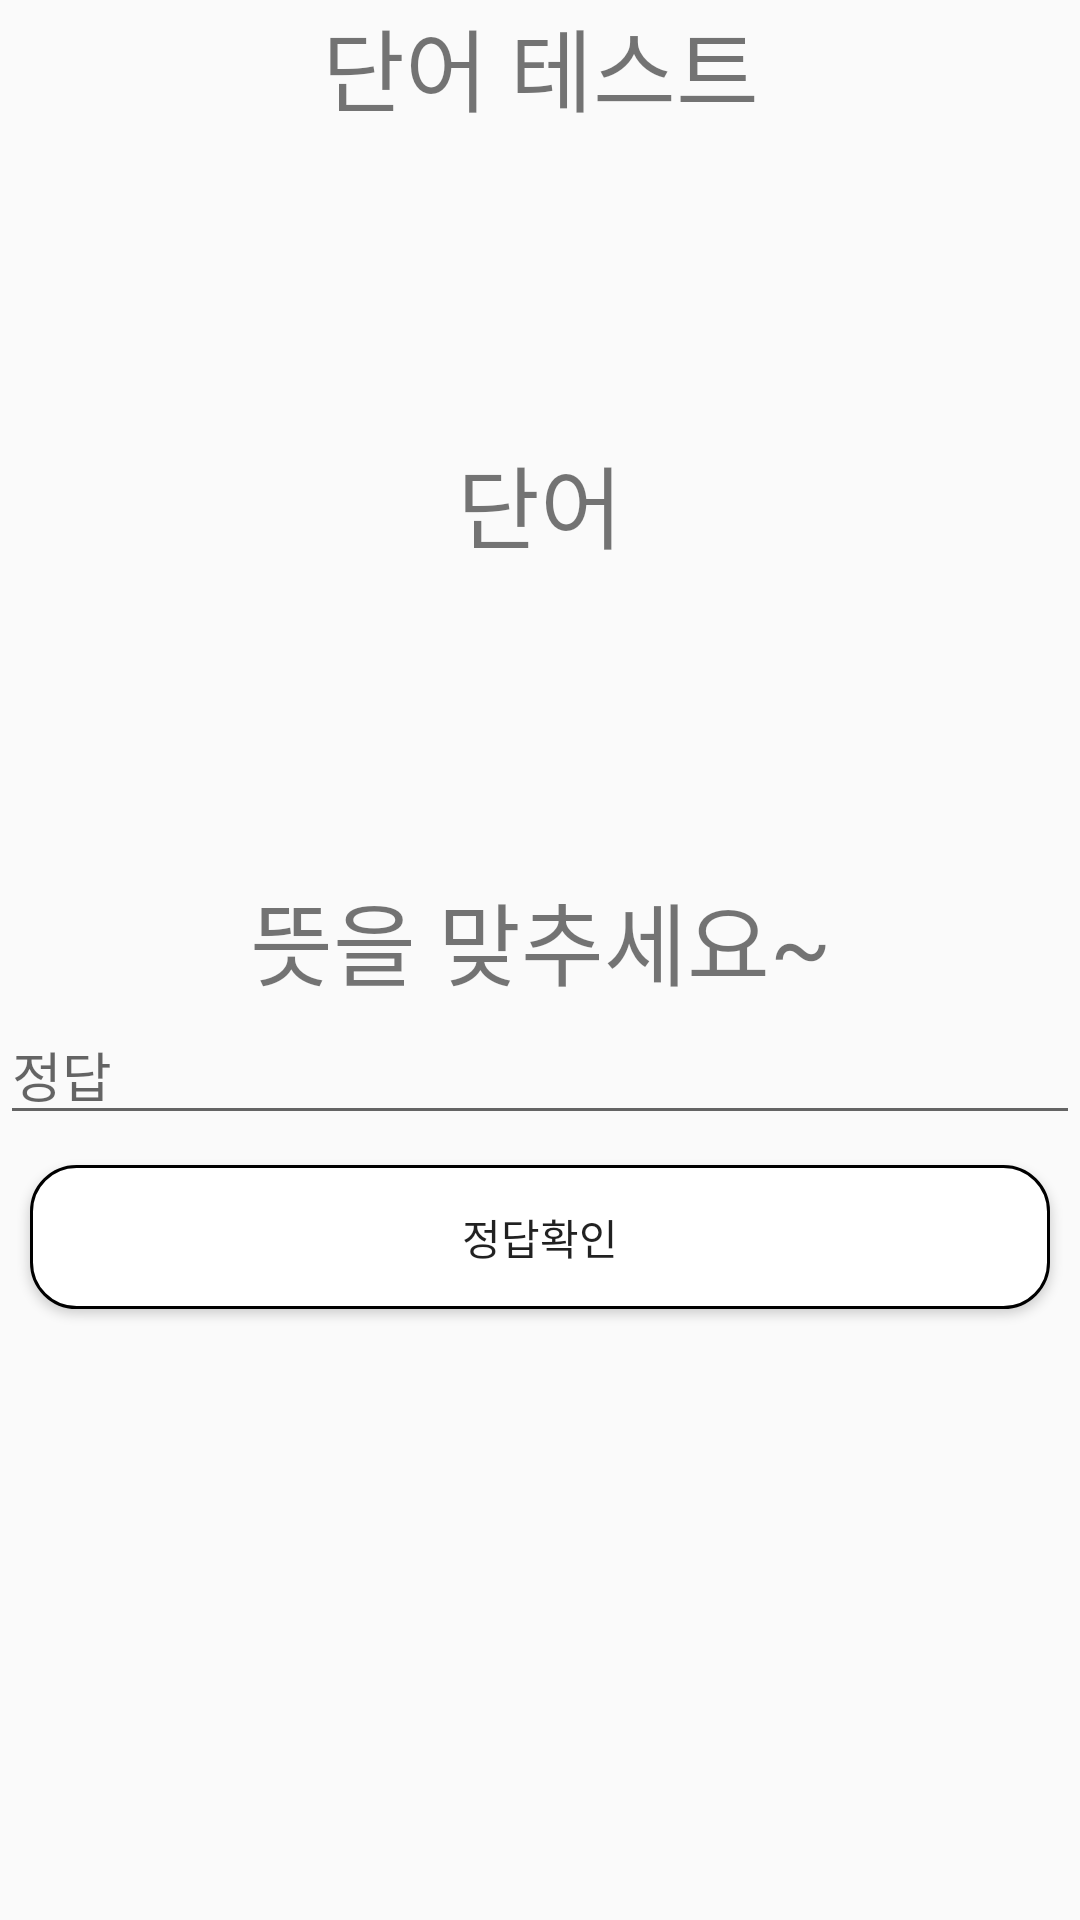

Produce the Android XML layout that renders to this screen, including the resource entries it uses.
<!-- AndroidManifest.xml: application theme AppTheme -->
<!-- res/layout/activity_test.xml -->
<?xml version="1.0" encoding="utf-8"?>

<LinearLayout xmlns:android="http://schemas.android.com/apk/res/android"
    android:layout_width="match_parent"
    android:layout_height="match_parent"
    android:orientation="vertical">

    <LinearLayout
        android:layout_width="match_parent"
        android:layout_height="wrap_content"
        android:orientation="horizontal">

        <TextView
            android:layout_width="match_parent"
            android:layout_height="wrap_content"
            android:text="단어 테스트"
            android:layout_gravity="center"
            android:textAlignment="center"
            android:textSize="30sp" />



    </LinearLayout>

    <LinearLayout
        android:layout_width="match_parent"
        android:layout_height="wrap_content"
        android:layout_margin="102dp"
        android:orientation="horizontal">

        <TextView
            android:id="@+id/test1"
            android:layout_width="match_parent"
            android:layout_height="wrap_content"
            android:text="단어"
            android:layout_gravity="center"
            android:textAlignment="center"
            android:textSize="30sp" />
    </LinearLayout>


    <TextView
        android:id="@+id/test2"
        android:layout_width="match_parent"
        android:layout_height="wrap_content"
        android:layout_gravity="center"
        android:text="뜻을 맞추세요~"
        android:textAlignment="center"
        android:textSize="30sp" />



    <EditText
        android:id="@+id/answer"
        android:layout_width="match_parent"
        android:layout_height="wrap_content"
        android:ems="10"
        android:layout_gravity="center"
        android:hint="정답"
        android:inputType="textPersonName" />



    <Button
        android:id="@+id/button3"
        android:layout_width="match_parent"
        android:layout_height="wrap_content"
        android:layout_margin="10dp"
        android:onClick="listUpdate"
        android:background="@drawable/button_style"
        android:text="정답확인" />
</LinearLayout>
<!-- resources referenced by this layout -->
<resources>
  <!-- drawable button_style (drawable) -->
  <?xml version="1.0" encoding="utf-8"?>
  <shape xmlns:android="http://schemas.android.com/apk/res/android"
      android:padding="10dp"
      android:shape="rectangle">
      <solid android:color="#FFFFFF"/>
      <corners
          android:bottomLeftRadius="15dp"
          android:bottomRightRadius="15dp"
          android:topLeftRadius="15dp"
          android:topRightRadius="15dp"/>
      <stroke
          android:width="1dp"
          android:color="#000000"/>
  
  </shape>
  <style name="AppTheme" parent="Theme.AppCompat.Light.DarkActionBar">
          
          <item name="colorPrimary">#000000</item>
          <item name="colorPrimaryDark">#000000</item>
          <item name="colorAccent">@color/colorAccent</item>
      </style>
  <!-- not gathered from this repository: default colours our renderer supplied (Android Studio template values) -->
  <color name="colorAccent">#FF03DAC5</color>
</resources>
